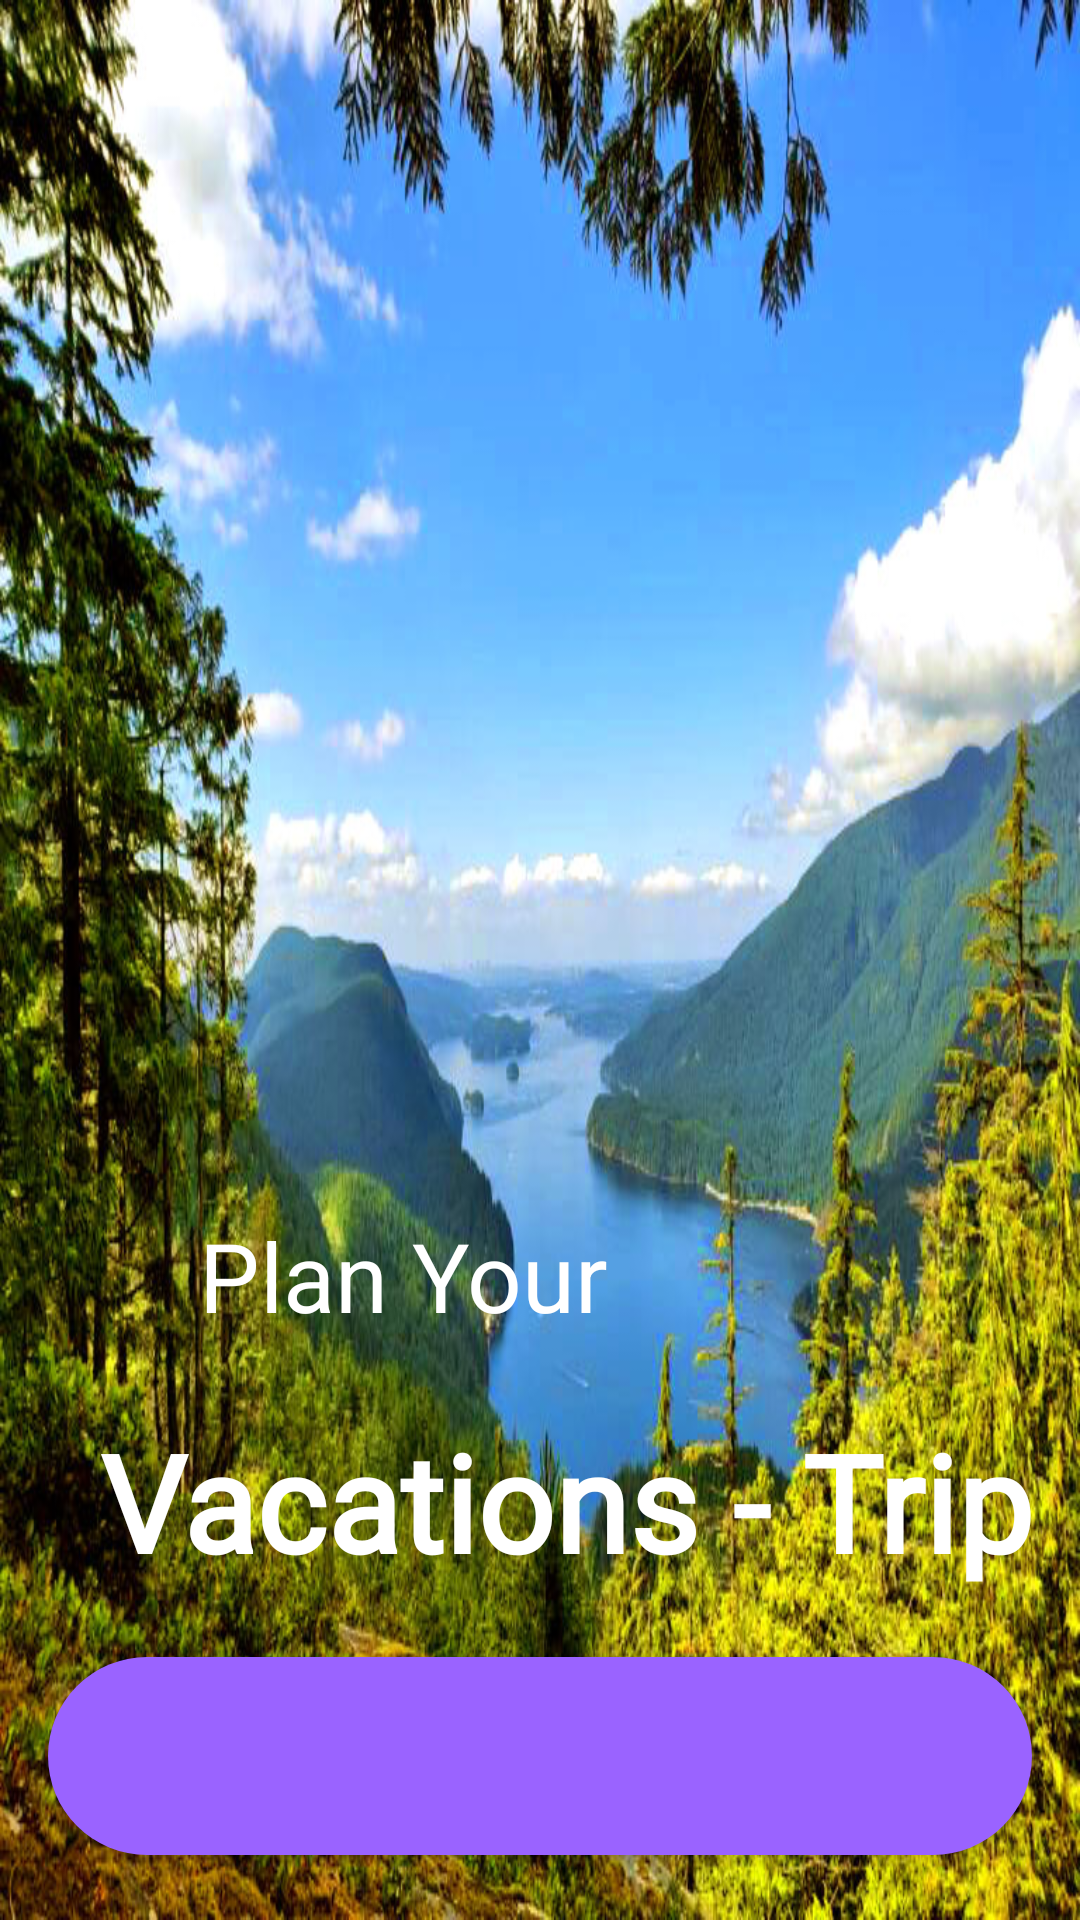

Android layout source for this screen:
<!-- AndroidManifest.xml: activity theme Theme.ExploreWay -->
<!-- res/layout/activity_splash_screen.xml -->
<?xml version="1.0" encoding="utf-8"?>
<androidx.constraintlayout.widget.ConstraintLayout xmlns:android="http://schemas.android.com/apk/res/android"
    xmlns:app="http://schemas.android.com/apk/res-auto"
    xmlns:tools="http://schemas.android.com/tools"
    android:layout_width="match_parent"
    android:layout_height="match_parent"
    android:scaleType="centerCrop"
    android:background="@drawable/bg"
    tools:context=".SplashScreenActivity">


    <ImageView
        android:id="@+id/imageView"
        android:layout_width="0dp"
        android:layout_height="0dp"
        android:src="@drawable/logo_title"
        app:layout_constraintDimensionRatio="H,1:1"
        app:layout_constraintStart_toStartOf="parent"
        app:layout_constraintEnd_toEndOf="parent"
        app:layout_constraintTop_toTopOf="parent"
        app:layout_constraintBottom_toTopOf="@+id/textView2" />

    <TextView
        android:id="@+id/textView2"
        android:layout_width="wrap_content"
        android:layout_height="wrap_content"
        android:layout_marginStart="15dp"
        android:text="@string/title1"
        android:textColor="@color/white"
        android:textSize="32sp"
        app:layout_constraintBottom_toTopOf="@+id/textView3"
        app:layout_constraintEnd_toEndOf="parent"
        app:layout_constraintHorizontal_bias="0.246"
        app:layout_constraintStart_toStartOf="parent"
        app:layout_constraintTop_toBottomOf="@+id/imageView" />

    <TextView
        android:id="@+id/textView3"
        android:layout_width="wrap_content"
        android:layout_height="wrap_content"
        android:layout_marginStart="16dp"
        android:layout_marginTop="2dp"
        android:fontFamily="@font/sedgwick_ave"
        android:text="@string/title2"
        android:textColor="@color/white"
        android:textSize="45sp"
        android:textStyle="bold"
        app:layout_constraintBottom_toTopOf="@+id/dropdownBtn"
        app:layout_constraintEnd_toEndOf="parent"
        app:layout_constraintHorizontal_bias="0.528"
        app:layout_constraintStart_toStartOf="parent"
        app:layout_constraintTop_toBottomOf="@+id/textView2" />

    <Spinner
        android:id="@+id/dropdownBtn"
        style="@style/exploreButton"
        android:layout_width="0dp"
        android:layout_height="66dp"
        android:layout_marginStart="16dp"
        android:layout_marginEnd="16dp"
        android:spinnerMode="dropdown"
        android:gravity="center_vertical"
        android:prompt="@string/choose"
        app:layout_constraintStart_toStartOf="parent"
        app:layout_constraintEnd_toEndOf="parent"
        app:layout_constraintTop_toBottomOf="@+id/textView3"
        app:layout_constraintBottom_toBottomOf="parent" />
</androidx.constraintlayout.widget.ConstraintLayout>
<!-- resources referenced by this layout -->
<resources>
  <color name="white">#FFFFFFFF</color>
  <!-- drawable bg: jpg bitmap (drawable, 207699 bytes) -->
  <string name="choose">Choose Your Location</string>
  <string name="title1">Plan Your</string>
  <string name="title2">Vacations - Trip</string>
  <style name="exploreButton" parent="Widget.AppCompat.Button">
          <item name="android:layout_width">200dp</item>
          <item name="android:layout_height">wrap_content</item>
          <item name="android:textColor">@color/white</item>
          <item name="android:background">@drawable/round_corner</item>
          <item name="android:textSize">16sp</item>
          <item name="android:padding">12dp</item>
          <item name="android:gravity">center</item>
          <item name="cornerRadius">25dp</item>
      </style>
  <style name="Theme.ExploreWay" parent="Theme.AppCompat.Light.NoActionBar" />
  <!-- drawable round_corner (drawable) -->
  <?xml version="1.0" encoding="utf-8"?>
  <shape xmlns:android="http://schemas.android.com/apk/res/android">
      <corners  android:radius="50dp"/>
      <solid android:color="@color/main"></solid>
  </shape>
  <color name="main">#9A63FF</color>
</resources>
